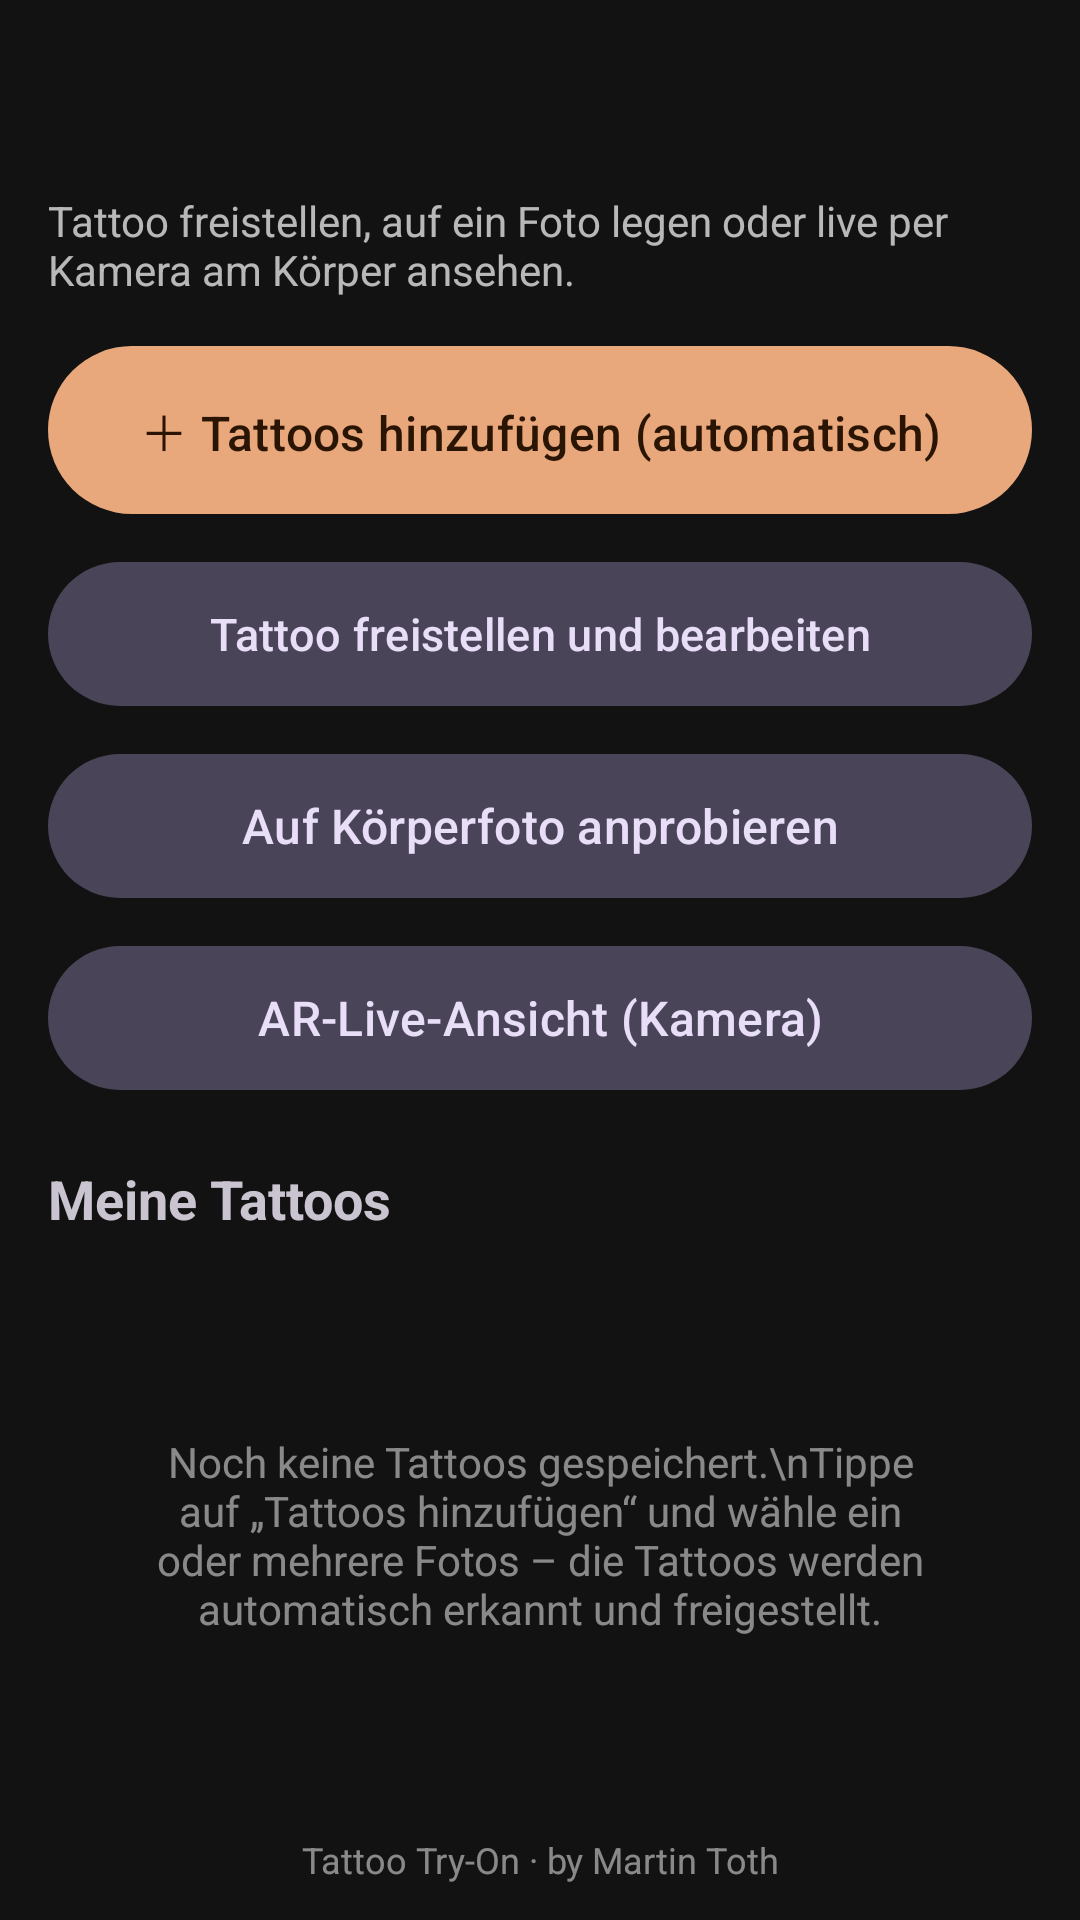

Android layout source for this screen:
<!-- AndroidManifest.xml: application theme Theme.TattooTryOn -->
<!-- res/layout/activity_main.xml -->
<?xml version="1.0" encoding="utf-8"?>
<LinearLayout xmlns:android="http://schemas.android.com/apk/res/android"
    android:layout_width="match_parent"
    android:layout_height="match_parent"
    android:orientation="vertical">

    <com.google.android.material.appbar.MaterialToolbar
        android:id="@+id/toolbar"
        android:layout_width="match_parent"
        android:layout_height="?attr/actionBarSize" />

    <LinearLayout
        android:layout_width="match_parent"
        android:layout_height="match_parent"
        android:orientation="vertical"
        android:paddingStart="16dp"
        android:paddingEnd="16dp"
        android:paddingBottom="12dp">

        <TextView
            android:layout_width="wrap_content"
            android:layout_height="wrap_content"
            android:layout_marginBottom="12dp"
            android:text="Tattoo freistellen, auf ein Foto legen oder live per Kamera am Körper ansehen."
            android:textColor="#B3FFFFFF"
            android:textSize="14sp" />

        <com.google.android.material.button.MaterialButton
            android:id="@+id/btnImport"
            android:layout_width="match_parent"
            android:layout_height="64dp"
            android:text="＋ Tattoos hinzufügen (automatisch)"
            android:textSize="16sp" />

        <com.google.android.material.button.MaterialButton
            android:id="@+id/btnExtract"
            style="@style/Widget.Material3.Button.TonalButton"
            android:layout_width="match_parent"
            android:layout_height="56dp"
            android:layout_marginTop="8dp"
            android:text="Tattoo freistellen und bearbeiten"
            android:textSize="15sp" />

        <com.google.android.material.button.MaterialButton
            android:id="@+id/btnTryOn"
            style="@style/Widget.Material3.Button.TonalButton"
            android:layout_width="match_parent"
            android:layout_height="56dp"
            android:layout_marginTop="8dp"
            android:text="Auf Körperfoto anprobieren"
            android:textSize="16sp" />

        <com.google.android.material.button.MaterialButton
            android:id="@+id/btnAr"
            style="@style/Widget.Material3.Button.TonalButton"
            android:layout_width="match_parent"
            android:layout_height="56dp"
            android:layout_marginTop="8dp"
            android:text="AR-Live-Ansicht (Kamera)"
            android:textSize="16sp" />

        <TextView
            android:layout_width="wrap_content"
            android:layout_height="wrap_content"
            android:layout_marginTop="20dp"
            android:layout_marginBottom="6dp"
            android:text="Meine Tattoos"
            android:textSize="18sp"
            android:textStyle="bold" />

        <FrameLayout
            android:layout_width="match_parent"
            android:layout_height="0dp"
            android:layout_weight="1">

            <androidx.recyclerview.widget.RecyclerView
                android:id="@+id/tattooList"
                android:layout_width="match_parent"
                android:layout_height="match_parent"
                android:clipToPadding="false" />

            <TextView
                android:id="@+id/emptyText"
                android:layout_width="match_parent"
                android:layout_height="wrap_content"
                android:layout_gravity="center"
                android:gravity="center"
                android:padding="24dp"
                android:text="Noch keine Tattoos gespeichert.\nTippe auf „Tattoos hinzufügen“ und wähle ein oder mehrere Fotos – die Tattoos werden automatisch erkannt und freigestellt."
                android:textColor="#80FFFFFF" />
        </FrameLayout>

        <TextView
            android:layout_width="match_parent"
            android:layout_height="wrap_content"
            android:layout_marginTop="6dp"
            android:gravity="center"
            android:text="Tattoo Try-On · by Martin Toth"
            android:textColor="#80FFFFFF"
            android:textSize="12sp" />
    </LinearLayout>
</LinearLayout>
<!-- resources referenced by this layout -->
<resources>
  <style name="Theme.TattooTryOn" parent="Theme.Material3.Dark.NoActionBar">
          <item name="colorPrimary">@color/accent</item>
          <item name="colorOnPrimary">@color/on_accent</item>
          <item name="colorSecondary">@color/accent_2</item>
          <item name="android:colorBackground">@color/ink</item>
          <item name="android:statusBarColor">@color/ink</item>
          <item name="android:navigationBarColor">@color/ink</item>
      </style>
  <color name="accent">#E8A87C</color>
  <color name="on_accent">#2A1404</color>
  <color name="accent_2">#C38D9E</color>
  <color name="ink">#121212</color>
</resources>
